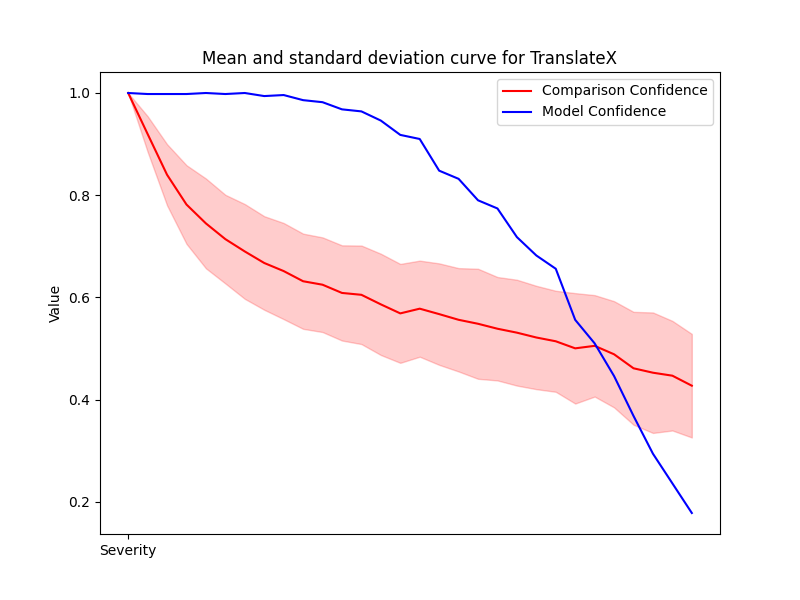

Source data for this figure (header and first rows):
Severity, Mean, Std, Accuracy
1, 1, 9.332293993186604e-07, 1.0
2, 0.9198, 0.03486, 0.998
3, 0.84, 0.05983, 0.998
4, 0.7817, 0.07696, 0.998
5, 0.7447, 0.0879, 1.0
6, 0.714, 0.08675, 0.998
7, 0.6899, 0.09275, 1.0
8, 0.6673, 0.09155, 0.994
9, 0.6515, 0.09409, 0.996
10, 0.6316, 0.09315, 0.986
11, 0.6248, 0.09262, 0.982
12, 0.6087, 0.09316, 0.968
13, 0.605, 0.0964, 0.964
14, 0.5863, 0.09911, 0.946
15, 0.5687, 0.09679, 0.918
16, 0.5779, 0.09404, 0.91
17, 0.5673, 0.0993, 0.848
18, 0.5561, 0.1011, 0.832
19, 0.5483, 0.1077, 0.79
20, 0.5386, 0.1012, 0.774
21, 0.531, 0.1036, 0.718
22, 0.5215, 0.1011, 0.682
23, 0.5141, 0.09886, 0.656
24, 0.5003, 0.1081, 0.556
25, 0.5051, 0.09928, 0.51
26, 0.4886, 0.1039, 0.446
27, 0.4612, 0.1105, 0.368
28, 0.4526, 0.1179, 0.294
29, 0.4467, 0.1072, 0.236
30, 0.4271, 0.1013, 0.178
